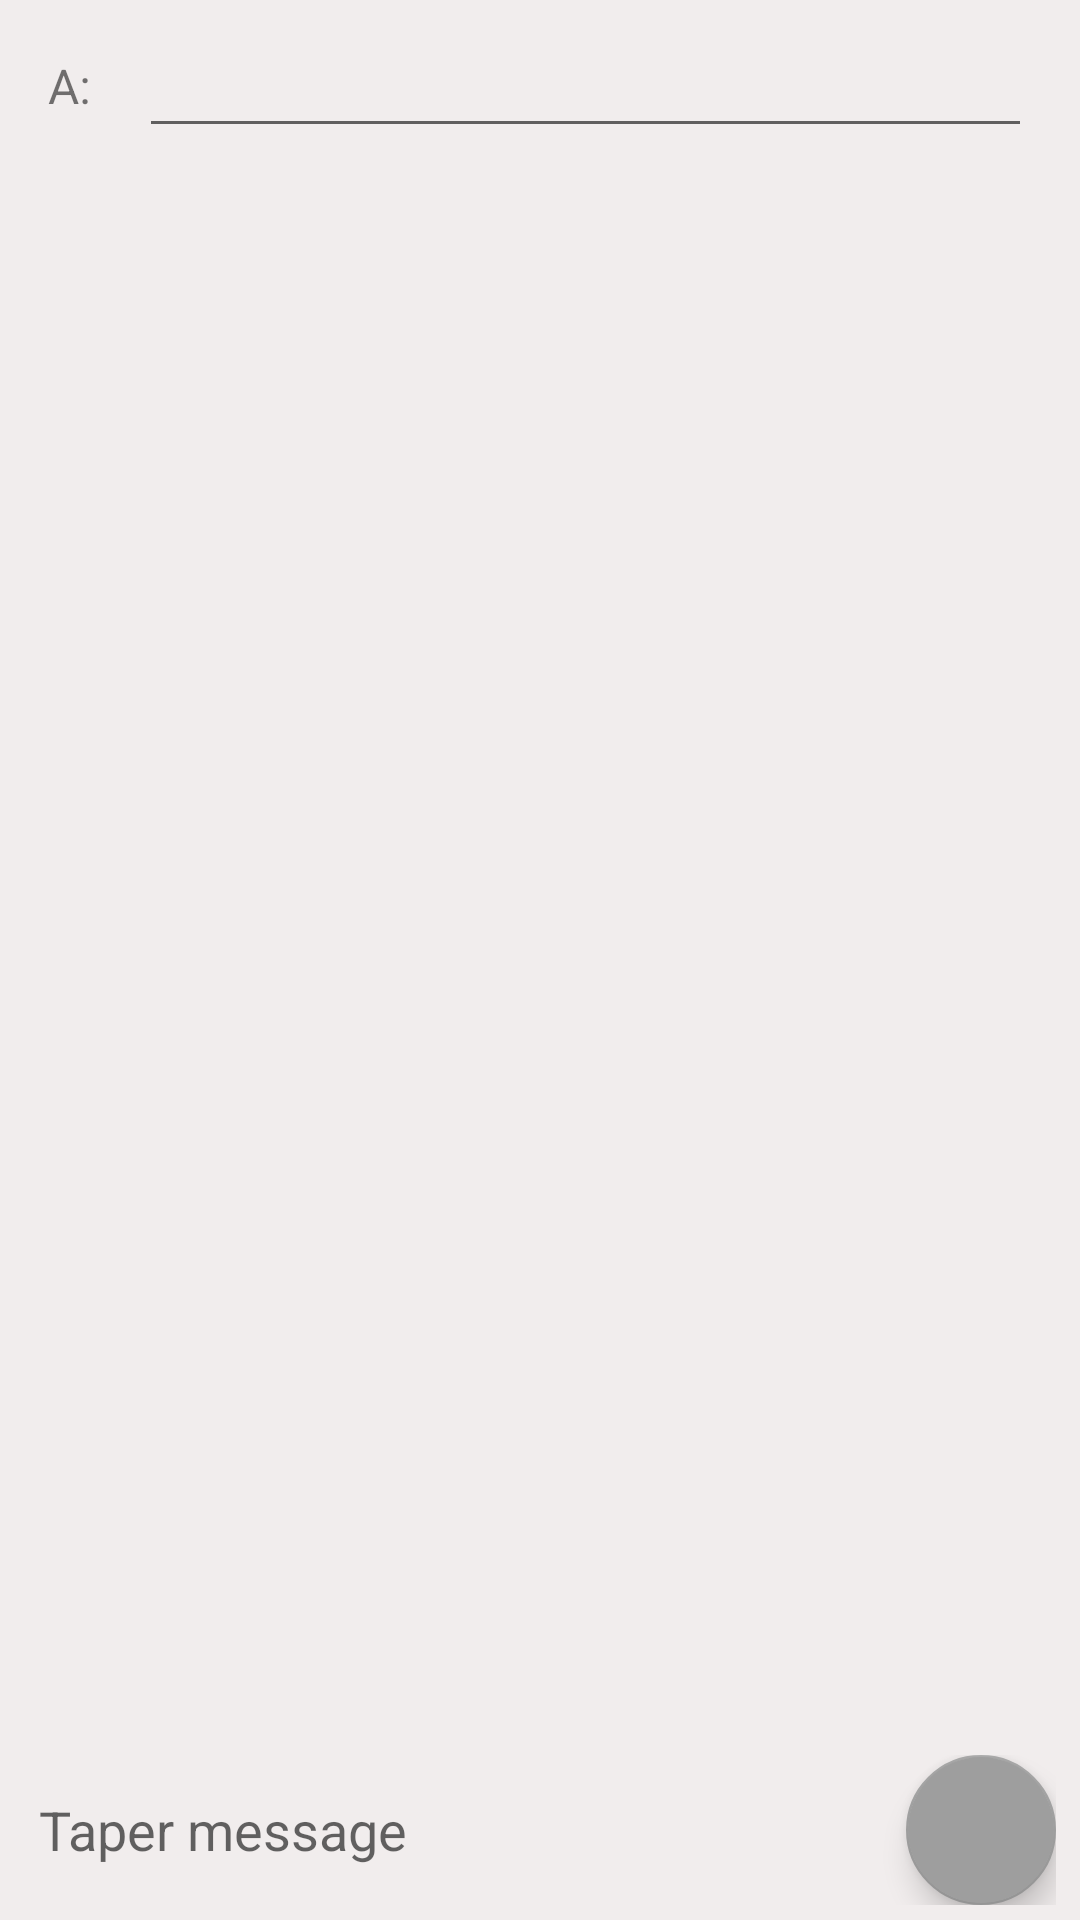

Write the Android layout XML for this screen, with the resource values it uses.
<!-- AndroidManifest.xml: application theme AppTheme -->
<!-- res/layout/activity_new_message.xml -->
<?xml version="1.0" encoding="utf-8"?>
<android.support.design.widget.CoordinatorLayout
        xmlns:android="http://schemas.android.com/apk/res/android"
        xmlns:tools="http://schemas.android.com/tools"
        xmlns:app="http://schemas.android.com/apk/res-auto"
        android:layout_width="match_parent"
        android:layout_height="match_parent"
        android:background="@color/colorGrey"
        tools:context="com.venus.app.applismsinterfaces.NewMessageActivity">
    <RelativeLayout android:layout_width="match_parent" android:layout_height="match_parent">
        <LinearLayout
                android:layout_width="match_parent"
                android:layout_height="wrap_content"
                android:orientation="horizontal"
                android:layout_marginTop="8dp"
                android:layout_marginBottom="8dp"
                android:paddingRight="16dp"
                android:paddingEnd="16dp"
                android:weightSum="1"
                android:gravity="center_vertical"
                android:id="@+id/newm_header">
            <android.support.v7.widget.AppCompatTextView
                    android:layout_width="wrap_content"
                    android:layout_height="wrap_content"
                    android:layout_marginLeft="16dp"
                    android:layout_marginStart="16dp"
                    android:textSize="16sp"
                    android:text="A:"/>
            <Space android:layout_width="16dp" android:layout_height="wrap_content"/>
            <android.support.v7.widget.AppCompatEditText
                    android:layout_width="0dp"
                    android:layout_height="wrap_content"
                    android:maxLines="1"
                    android:inputType="textCapWords"
                    android:layout_weight="1"
                    android:id="@+id/newm_add"/>
        </LinearLayout>
        <android.support.v7.widget.RecyclerView
                android:layout_width="match_parent"
                android:layout_height="wrap_content"
                android:layout_below="@+id/newm_header"
                android:layout_above="@+id/newm_footer"
                tools:listitem="@layout/item_groupe"
                app:layoutManager="LinearLayoutManager"
                android:id="@+id/newm_recyclerview"/>
        <LinearLayout
                android:layout_width="match_parent"
                android:layout_height="wrap_content"
                android:orientation="horizontal"
                android:paddingLeft="8dp"
                android:paddingStart="8dp"
                android:paddingRight="8dp"
                android:paddingEnd="8dp"
                android:layout_marginTop="5dp"
                android:layout_marginBottom="5dp"
                android:layout_alignParentBottom="true"
                android:gravity="center_vertical"
                android:weightSum="1"
                android:id="@+id/newm_footer">
            <android.support.v7.widget.AppCompatEditText
                    android:layout_width="0dp"
                    android:layout_height="wrap_content"
                    android:paddingTop="10dp"
                    android:paddingBottom="10dp"
                    android:paddingLeft="5dp"
                    android:paddingRight="5dp"
                    android:background="@drawable/rounded_edittext"
                    android:layout_weight="1"
                    android:maxLines="4"
                    android:inputType="textCapSentences|textMultiLine"
                    android:hint="Taper message"
                    android:id="@+id/newm_text"/>
            <Space android:layout_width="8dp" android:layout_height="wrap_content"/>
            <android.support.design.widget.FloatingActionButton
                    android:layout_width="50dp"
                    android:layout_height="50dp"
                    app:backgroundTint="@color/colorDarkGrey"
                    app:srcCompat="@drawable/ic_msg_send"
                    android:id="@+id/newm_send"/>
        </LinearLayout>
    </RelativeLayout>
</android.support.design.widget.CoordinatorLayout>
<!-- res/layout/item_groupe.xml (included above) -->
<?xml version="1.0" encoding="utf-8"?>
<android.support.v7.widget.CardView xmlns:android="http://schemas.android.com/apk/res/android"
                                    android:layout_width="match_parent"
                                    android:layout_height="wrap_content"
                                    android:focusable="true"
                                    android:foreground="?attr/selectableItemBackground"
                                    android:id="@+id/item_groupe">
    <RelativeLayout
            android:layout_width="match_parent"
            android:layout_height="72dp"
            android:padding="8dp">
        <android.support.v7.widget.AppCompatTextView
                android:layout_width="46dp"
                android:layout_height="46dp"
                android:text="A"
                android:textSize="24sp"
                android:textColor="@color/colorWhite"
                android:background="@drawable/circle_letter_primary"
                android:gravity="center"
                android:layout_alignParentLeft="true"
                android:layout_alignParentStart="true"
                android:id="@+id/grpe_ic"/>
        <LinearLayout
                android:layout_width="match_parent"
                android:layout_height="match_parent"
                android:orientation="vertical"
                android:paddingStart="16dp"
                android:paddingEnd="16dp"
                android:layout_toRightOf="@id/grpe_ic"
                android:layout_toEndOf="@id/grpe_ic">
            <android.support.v7.widget.AppCompatTextView
                    android:layout_width="match_parent"
                    android:layout_height="wrap_content"
                    android:text="Le nom du groupe"
                    android:textSize="15sp"
                    android:textStyle="bold"
                    android:textColor="@color/colorBlack"
                    android:id="@+id/grpe_nom"/>
            <android.support.v7.widget.AppCompatTextView
                    android:layout_width="match_parent"
                    android:layout_height="wrap_content"
                    android:text="@string/short_lorem_ipsum"
                    android:maxLines="1"
                    android:ellipsize="end"
                    android:id="@+id/grpe_infos"/>
        </LinearLayout>
    </RelativeLayout>

</android.support.v7.widget.CardView>
<!-- resources referenced by this layout -->
<resources>
  <color name="colorBlack">#212121</color>
  <color name="colorDarkGrey">#9e9e9e</color>
  <color name="colorGrey">#f1eded</color>
  <color name="colorWhite">#FFF</color>
  <string name="short_lorem_ipsum">
          Horum adventum praedocti speculationibus fidis rectores militum tessera data sollemni armatos omnes celeri
          eduxere procursu et agiliter praeterito Calycadni fluminis ponte, cuius undarum magnitudo murorum adluit turres,
          in speciem locavere pugnandi. neque tamen exiluit quisquam nec permissus est congredi. formidabatur enim
          flagrans vesania manus et superior jour et ruitura sine respectu salutis in ferrum.
      </string>
  <style name="AppTheme" parent="Theme.AppCompat.Light.DarkActionBar">
          
          <item name="colorPrimary">@color/colorPrimary</item>
          <item name="colorPrimaryDark">@color/colorPrimaryDark</item>
          <item name="colorAccent">@color/colorAccent</item>
      </style>
  <color name="colorPrimary">#3F51B5</color>
  <color name="colorPrimaryDark">#303F9F</color>
  <color name="colorAccent">#FF4081</color>
</resources>
